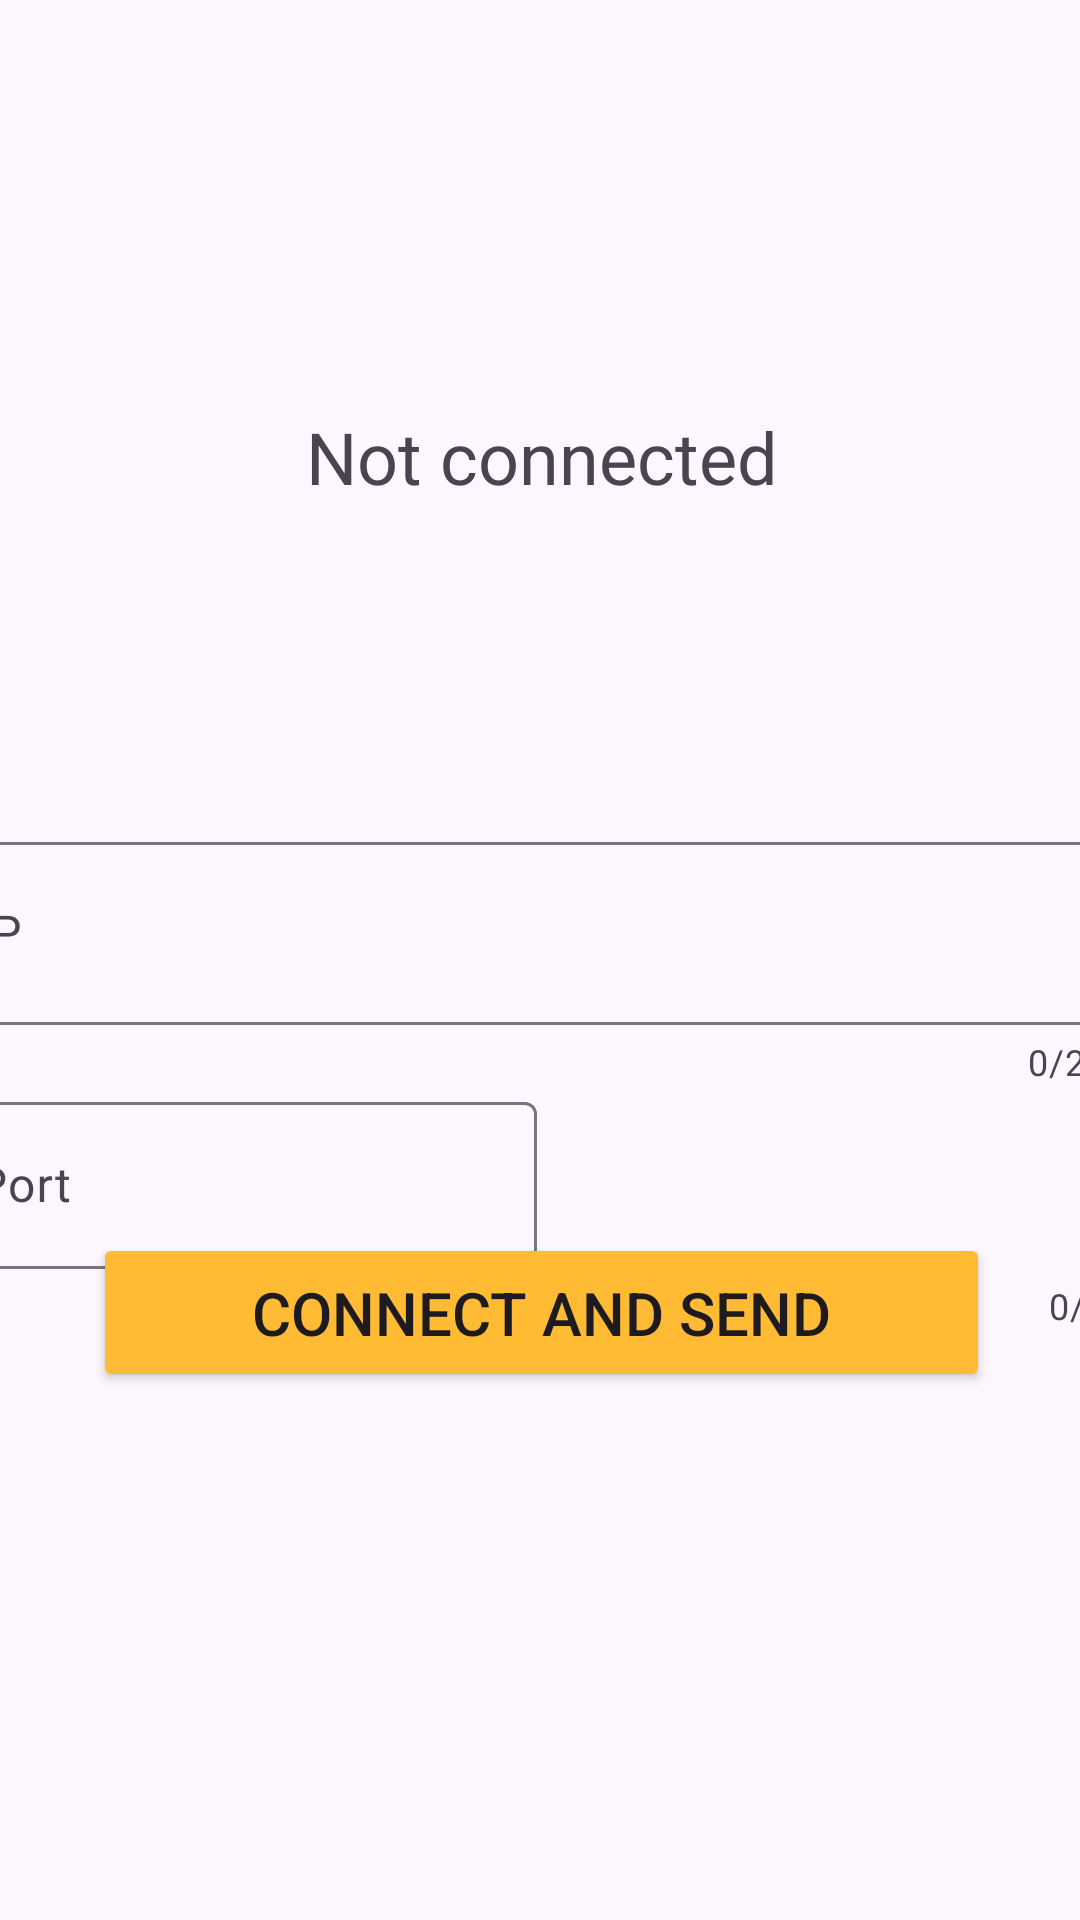

Layout XML and referenced resources for this Android screen:
<!-- AndroidManifest.xml: application theme Theme.SFTAndroid -->
<!-- res/layout/activity_transfer.xml -->
<?xml version="1.0" encoding="utf-8"?>
<androidx.constraintlayout.widget.ConstraintLayout xmlns:android="http://schemas.android.com/apk/res/android"
    xmlns:app="http://schemas.android.com/apk/res-auto"
    xmlns:tools="http://schemas.android.com/tools"
    android:layout_width="match_parent"
    android:layout_height="match_parent"
    android:visibility="visible"
    tools:context=".TransferActivity">

    <Button
        android:id="@+id/button_connect"
        android:layout_width="299dp"
        android:layout_height="53dp"
        android:layout_marginStart="160dp"
        android:layout_marginEnd="161dp"
        android:layout_marginBottom="292dp"
        android:backgroundTint="@android:color/holo_orange_light"
        android:text="@string/connbtn_str"
        android:textSize="20sp"
        app:layout_constraintBottom_toBottomOf="parent"
        app:layout_constraintEnd_toEndOf="parent"
        app:layout_constraintHorizontal_bias="0.497"
        app:layout_constraintStart_toStartOf="parent"
        app:layout_constraintTop_toBottomOf="@+id/textInputLayout"
        app:layout_constraintVertical_bias="0.219" />

    <TextView
        android:id="@+id/textView_connect"
        android:layout_width="wrap_content"
        android:layout_height="wrap_content"
        android:layout_marginStart="24dp"
        android:layout_marginTop="136dp"
        android:layout_marginEnd="23dp"
        android:layout_marginBottom="107dp"
        android:text="@string/conn_status_str_no"
        android:textSize="24sp"
        app:layout_constraintBottom_toTopOf="@+id/textInputLayout"
        app:layout_constraintEnd_toEndOf="parent"
        app:layout_constraintStart_toStartOf="parent"
        app:layout_constraintTop_toTopOf="parent" />

    <com.google.android.material.textfield.TextInputLayout
        android:id="@+id/textInputLayout"
        android:layout_width="409dp"
        android:layout_height="wrap_content"
        android:layout_marginStart="1dp"
        android:layout_marginTop="107dp"
        android:layout_marginEnd="1dp"
        app:counterEnabled="true"
        app:counterMaxLength="22"
        app:layout_constraintEnd_toEndOf="parent"
        app:layout_constraintStart_toStartOf="parent"
        app:layout_constraintTop_toBottomOf="@+id/textView_connect">

        <com.google.android.material.textfield.TextInputEditText
            android:layout_width="match_parent"
            android:layout_height="61dp"
            android:hint="IP"
            android:inputType="text|textEmailAddress" />

        <com.google.android.material.textfield.TextInputLayout
            android:layout_width="match_parent"
            android:layout_height="match_parent"
            app:counterEnabled="true"
            app:counterMaxLength="5"
            app:errorEnabled="true">

            <com.google.android.material.textfield.TextInputEditText
                android:layout_width="203dp"
                android:layout_height="wrap_content"
                android:hint="Port"
                android:inputType="number|numberDecimal" />
        </com.google.android.material.textfield.TextInputLayout>
    </com.google.android.material.textfield.TextInputLayout>

</androidx.constraintlayout.widget.ConstraintLayout>
<!-- resources referenced by this layout -->
<resources>
  <string name="conn_status_str_no">Not connected</string>
  <string name="connbtn_str">Connect and Send</string>
  <style name="Theme.SFTAndroid" parent="Base.Theme.SFTAndroid" />
  <style name="Base.Theme.SFTAndroid" parent="Theme.Material3.DayNight.NoActionBar">
          
          
      </style>
</resources>
